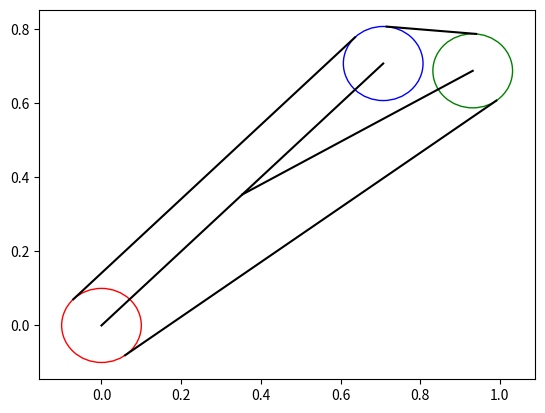

Here is the Python script that generated this plot:
import numpy as np
import matplotlib.pyplot as plt
import matplotlib.patches as patches

def lines_inter(x1, y1, x2, y2, x3, y3, x4, y4):
    if max(x3, x4) < min(x1, x2) or max(y3, y4) < min(y1, y2) or max(x1, x2) < min(x3, x4) or max(y1, y2) < min(y3, y4):
        inter = False
    elif (((x1 - x3) * (y4 - y3) - (y1 - y3) * (x4 - x3)) * ((x2 - x3) * (y4 - y3) - (y2 - y3) * (x4 - x3)) > 0 or
            ((x3 - x1) * (y2 - y1) - (y3 - y1) * (x2 - x1)) * ((x4 - x1) * (y2 - y1) - (y4 - y1) * (x2 - x1)) > 0):
        inter = False
    else:
        inter = True

    return inter

def plot_structure(state, ax):
    L12 = 1
    Lr = 3.1
    r = 0.1
    dr = 0.001

    x1 = state[0]
    y1 = state[1]
    ang21 = state[2]
    angp = state[3]

    x2 = x1 + L12 * np.cos(ang21)
    y2 = y1 + L12 * np.sin(ang21)

    Lp0 = (Lr - 2 * np.pi * r - L12) / 2
    Lp90 = np.sqrt((Lr - 2 * np.pi * r - 2 * L12) * (Lr - 2 * np.pi * r)) / 2
    Lp = Lp90 * Lp0 / np.sqrt((Lp90 * np.cos(angp))**2 + (Lp0 * np.sin(angp))**2)
    xp = x1 + L12 * np.cos(ang21) / 2 + Lp * np.cos(angp)
    yp = y1 + L12 * np.sin(ang21) / 2 + Lp * np.sin(angp)

    # fig, ax = plt.subplots()

    circle1 = patches.Circle((x1, y1), r, linewidth=1, edgecolor='r', facecolor='none')
    ax.add_patch(circle1)
    circle2 = patches.Circle((x2, y2), r, linewidth=1, edgecolor='b', facecolor='none')
    ax.add_patch(circle2)
    circlep = patches.Circle((xp, yp), r, linewidth=1, edgecolor='g', facecolor='none')
    ax.add_patch(circlep)

    plt.plot([x1, x2], [y1, y2], 'k-')
    plt.plot([(x1+x2)/2, xp], [(y1+y2)/2, yp], 'k-')

    p1 = np.arctan2((yp - y1), (xp - x1))
    p2 = np.arctan2((yp - y2), (xp - x2))
    if not lines_inter(x2, y2, (x1+xp)/2, (y1+yp)/2, x1 + dr * np.cos(p1 + np.pi / 2), y1 + dr * np.sin(p1 + np.pi / 2), xp + dr * np.cos(p1 + np.pi / 2), yp + dr * np.sin(p1 + np.pi / 2)):
        plt.plot([x1, xp] + r * np.cos(p1 + np.pi / 2), [y1, yp] + r * np.sin(p1 + np.pi / 2), 'k-')
    else:
        plt.plot([x1, xp] + r * np.cos(p1 - np.pi / 2), [y1, yp] + r * np.sin(p1 - np.pi / 2), 'k-')

    if not lines_inter(xp, yp, (x1+x2)/2, (y1+y2)/2, x1 + dr * np.cos(ang21 + np.pi / 2), y1 + dr * np.sin(ang21 + np.pi / 2), x2 + dr * np.cos(ang21 + np.pi / 2), y2 + dr * np.sin(ang21 + np.pi / 2)):
        plt.plot([x1, x2] + r * np.cos(ang21 + np.pi / 2), [y1, y2] + r * np.sin(ang21 + np.pi / 2), 'k-')
    else:
        plt.plot([x1, x2] + r * np.cos(ang21 - np.pi / 2), [y1, y2] + r * np.sin(ang21 - np.pi / 2), 'k-')

    if not lines_inter(x1, y1, (xp+x2)/2, (yp+y2)/2, xp + dr * np.cos(p2 + np.pi / 2), yp + dr * np.sin(p2 + np.pi / 2), x2 + dr * np.cos(p2 + np.pi / 2), y2 + dr * np.sin(p2 + np.pi / 2)):
        plt.plot([xp, x2] + r * np.cos(p2 + np.pi / 2), [yp, y2] + r * np.sin(p2 + np.pi / 2), 'k-')
    else:
        plt.plot([xp, x2] + r * np.cos(p2 - np.pi / 2), [yp, y2] + r * np.sin(p2 - np.pi / 2), 'k-')

    # plt.axis('equal')
    # plt.show()

    return x1, y1, x2, y2, xp, yp

def get_structure(state):
    L12 = 1
    Lr = 3.1
    r = 0.1

    x1 = state[0]
    y1 = state[1]
    ang21 = state[2]
    angp = state[3]

    x2 = x1 + L12 * np.cos(ang21)
    y2 = y1 + L12 * np.sin(ang21)

    Lp0 = (Lr - 2 * np.pi * r - L12) / 2
    Lp90 = np.sqrt((Lr - 2 * np.pi * r - 2 * L12) * (Lr - 2 * np.pi * r)) / 2
    Lp = Lp90 * Lp0 / np.sqrt((Lp90 * np.cos(angp))**2 + (Lp0 * np.sin(angp))**2)
    xp = x1 + L12 * np.cos(ang21) / 2 + Lp * np.cos(angp)
    yp = y1 + L12 * np.sin(ang21) / 2 + Lp * np.sin(angp)

    return x1, y1, x2, y2, xp, yp

if __name__ == "__main__":
    state = [0, 0, np.pi/4, np.pi/6]
    fig, ax = plt.subplots()
    plot_structure(state, ax)
